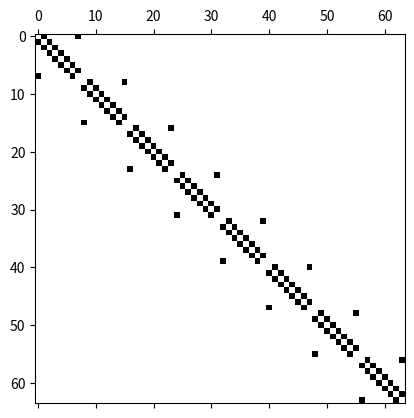

The script that saved this image:
import numpy as np
from scipy.sparse import diags, kron, identity
import matplotlib.pyplot as plt
import sys
np.set_printoptions(threshold=sys.maxsize)

# Grid size and step size
n = 8  # Number of grid points in each direction
dx = 20/8
dy = dx  # Assuming square grid cells

# Laplacian in x and y directions for a single dimension
main_diag = -2 * np.ones(n)
side_diag = np.ones(n)

# Create 1D finite-difference Laplacian (D2) for x and y directions
D2_1D = diags([main_diag, side_diag, side_diag], [0, -1, 1], shape=(n, n))

# Add periodic boundary conditions for 1D Laplacian (optional if not periodic)
D2_1D = D2_1D.toarray()
D2_1D[0, -1] = 1
D2_1D[-1, 0] = 1
#D2_1D = diags(D2_1D)

# Full 2D Laplacian (64x64) using Kronecker products
A = (kron(identity(n), D2_1D) + kron(D2_1D, identity(n)))
A=A/(dx**2)


# First derivative in x direction
B_1D = diags([-1, 1], [-1, 1], shape=(n, n))
B_1D = B_1D.toarray()
B_1D[0, -1] = -1   # Periodic boundary condition (optional)
B_1D[-1, 0] = 1


# First derivative in y direction
C_1D = diags([-1, 1], [-1, 1], shape=(n, n))
C_1D = C_1D.toarray()
C_1D[0, -1] = -1  # Periodic boundary condition (optional)
C_1D[-1, 0] = 1
C_1D=C_1D


# Expand to 2D using Kronecker products
B = kron(B_1D,identity(n))
C = kron(identity(n),C_1D)

# Convert to dense arrays for visualization, if desired
A = A.toarray()
B = B.toarray()
C = C.toarray()
B=B/(2*dx)
C=C/(2*dy)
A1=A
A2=B
A3=C
plt.spy(A3)

print(A3)

